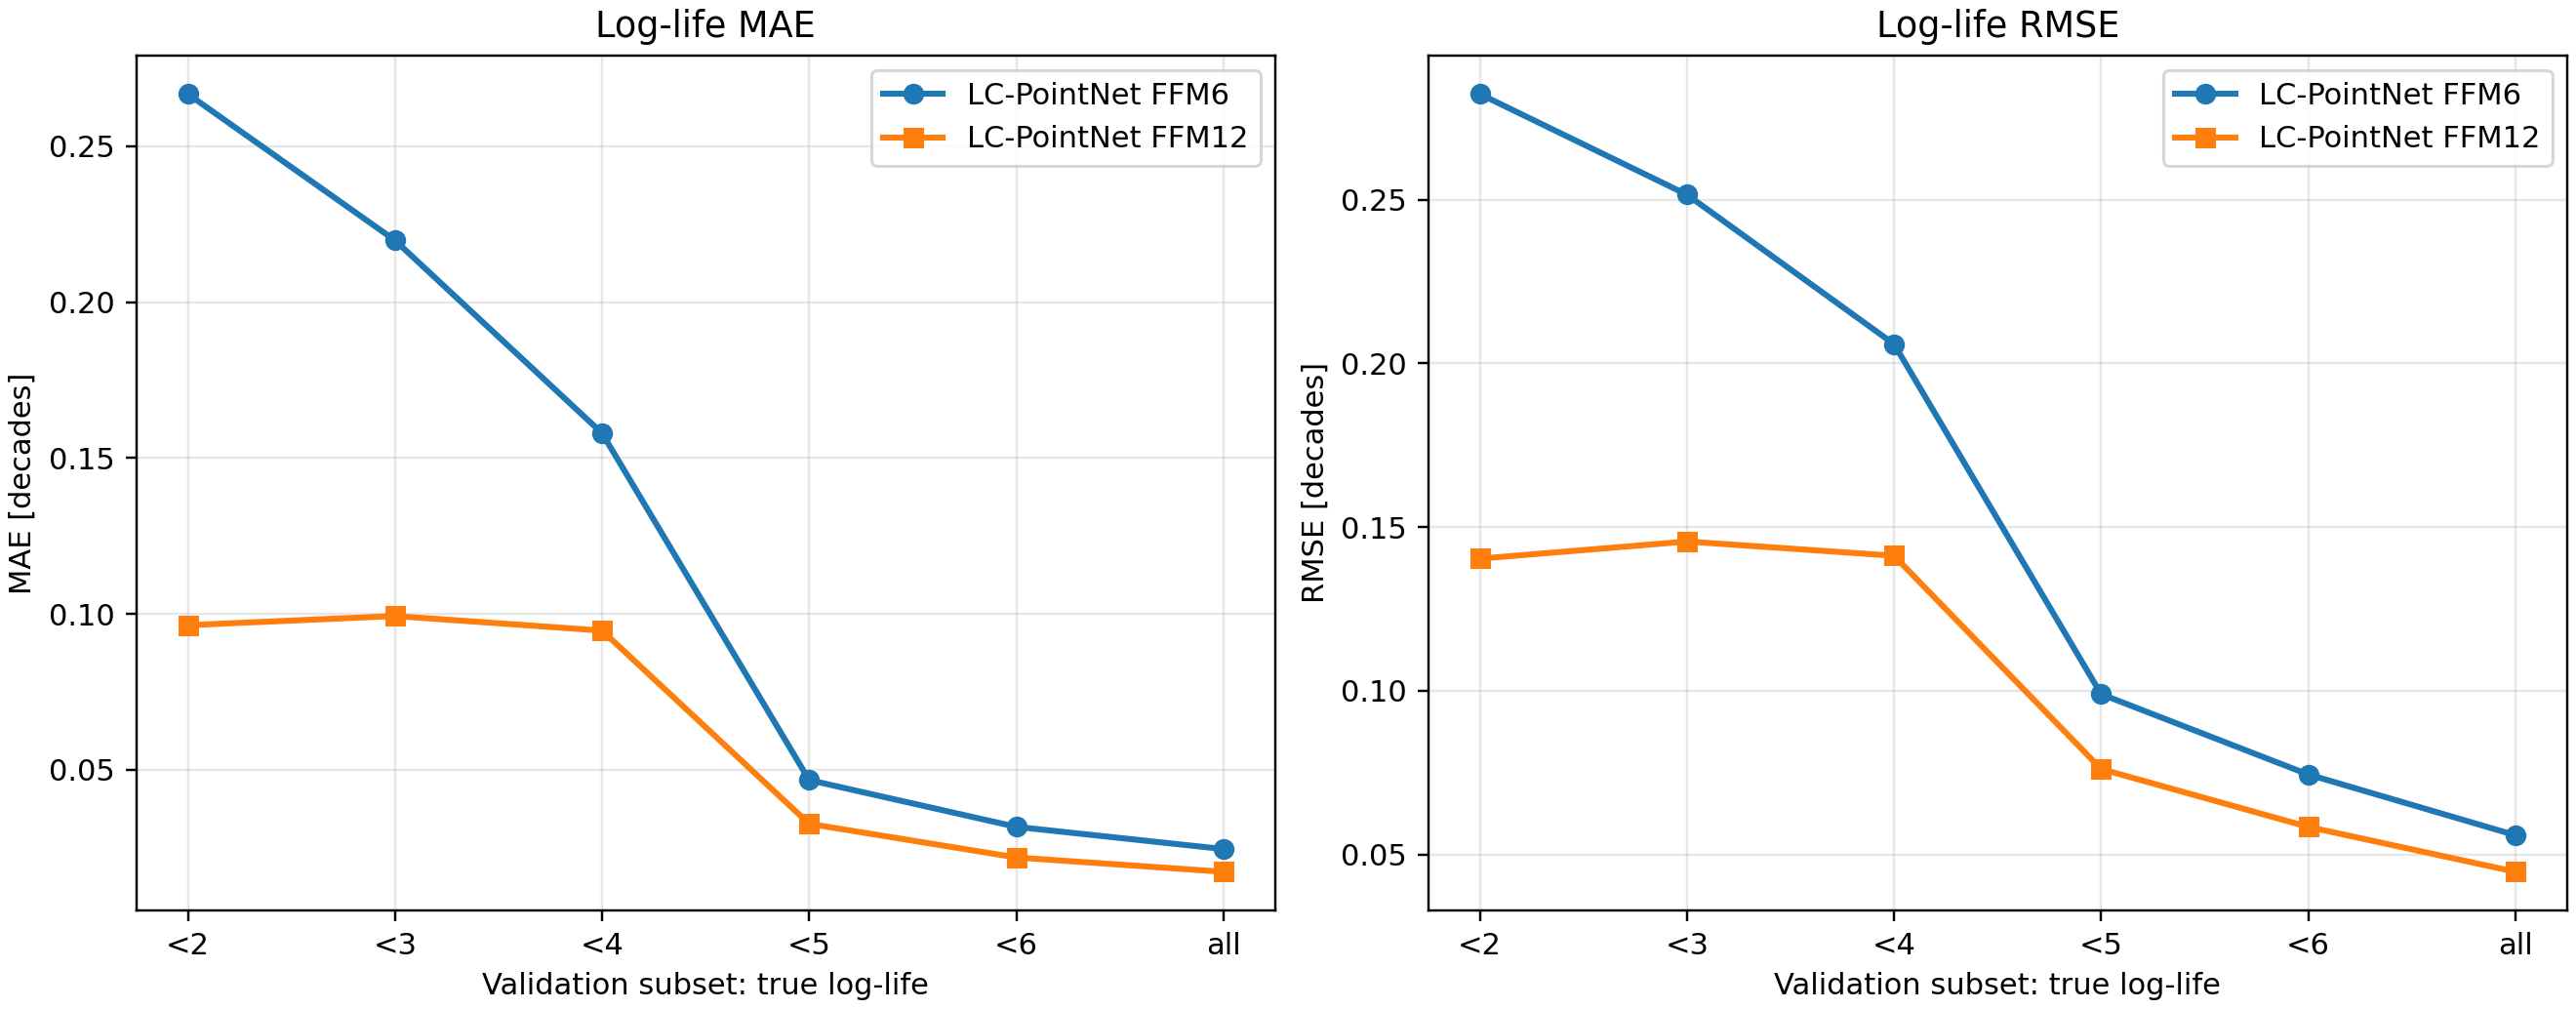

The table this chart was drawn from, first rows:
model, band, threshold, n_nodes, mae, rmse, bias
LC-PointNet FFM6, all, all, 679000, 0.02461, 0.05588, 0.001619
LC-PointNet FFM6, log_life_lt_2, 2.0, 1013, 0.2667, 0.2822, 0.225
LC-PointNet FFM6, log_life_lt_3, 3.0, 4449, 0.2198, 0.2515, 0.01003
LC-PointNet FFM6, log_life_lt_4, 4.0, 13071, 0.1579, 0.2059, 0.002468
LC-PointNet FFM6, log_life_lt_5, 5.0, 93280, 0.04672, 0.09897, -0.000405
LC-PointNet FFM6, log_life_lt_6, 6.0, 251645, 0.03172, 0.07443, -0.001623
LC-PointNet FFM12, all, all, 679000, 0.01732, 0.04471, 0.0003597
LC-PointNet FFM12, log_life_lt_2, 2.0, 1013, 0.09639, 0.1403, 0.04171
LC-PointNet FFM12, log_life_lt_3, 3.0, 4449, 0.09933, 0.1456, 0.01559
LC-PointNet FFM12, log_life_lt_4, 4.0, 13071, 0.09466, 0.1412, 0.01243
LC-PointNet FFM12, log_life_lt_5, 5.0, 93280, 0.03269, 0.07609, 0.001176
LC-PointNet FFM12, log_life_lt_6, 6.0, 251645, 0.02191, 0.05842, -0.0004165
